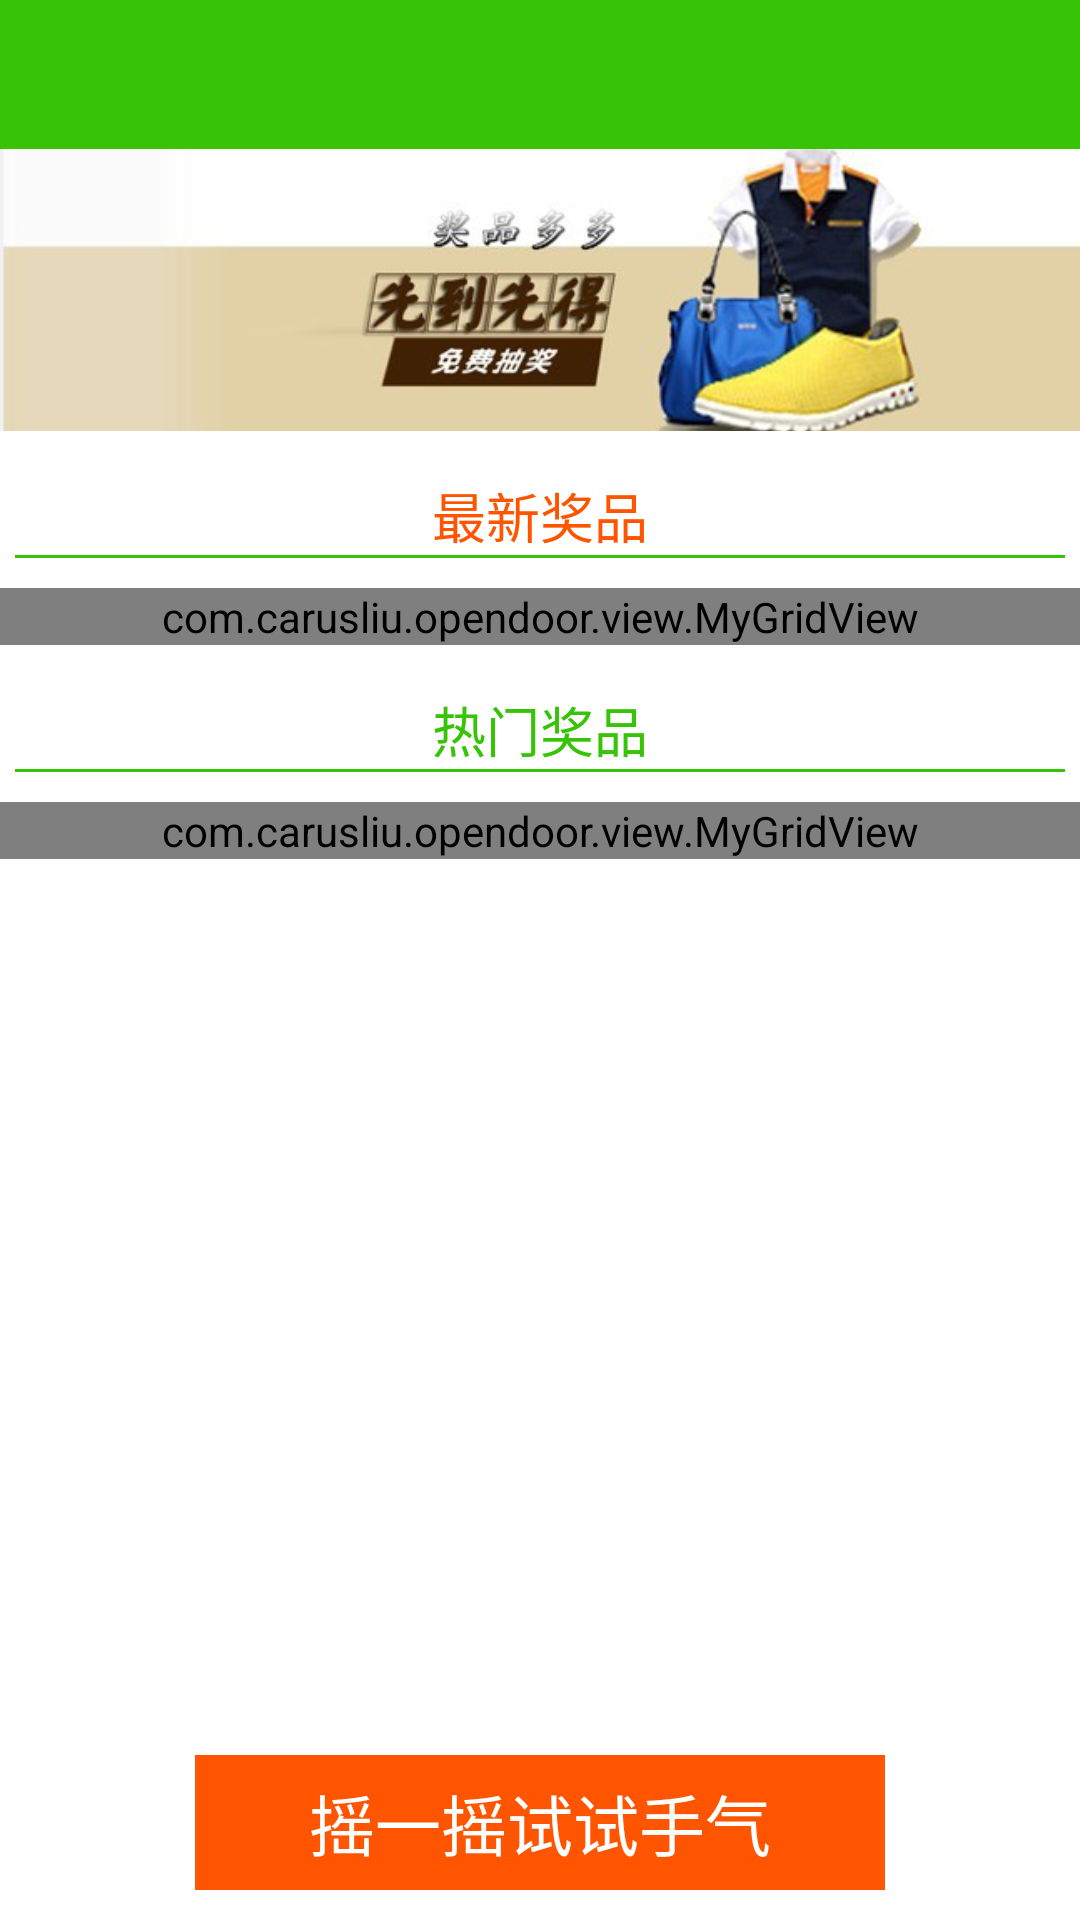

Layout XML and referenced resources for this Android screen:
<!-- AndroidManifest.xml: activity theme android:Theme.NoTitleBar -->
<!-- res/layout/activity_main.xml -->
<RelativeLayout xmlns:android="http://schemas.android.com/apk/res/android"
    xmlns:tools="http://schemas.android.com/tools"
    android:layout_width="match_parent"
    android:layout_height="match_parent"
    android:background="@color/white"
    tools:context=".MainActivity" >

    <include
        android:id="@+id/include1"
        layout="@layout/carguard_activity_top" />

    <ScrollView
        android:layout_width="match_parent"
        android:layout_height="match_parent"
        android:layout_below="@+id/include1"
        android:layout_marginBottom="65dp"
        android:scrollbars="@null" >

        <LinearLayout
            android:layout_width="match_parent"
            android:layout_height="match_parent"
            android:orientation="vertical" >

            <ImageView
                android:id="@+id/home_ad_image"
                android:layout_width="match_parent"
                android:layout_height="94dp"
                android:scaleType="centerCrop"
                android:src="@drawable/home_ad" />

            <TextView
                android:id="@+id/textView1"
                android:layout_width="wrap_content"
                android:layout_height="wrap_content"
                android:layout_gravity="center_horizontal"
                android:layout_marginTop="15dp"
                android:text="最新奖品"
                android:textColor="#FF5500"
                android:textSize="18sp" />

            <View
                android:layout_width="fill_parent"
                android:layout_height="1dp"
                android:layout_marginLeft="5dp"
                android:layout_marginRight="5dp"
                android:background="@color/hint_blue" />

            <com.example.opendoor.view.MyGridView
                android:id="@+id/grid_super_prize"
                android:layout_width="fill_parent"
                android:layout_height="wrap_content"
                android:gravity="center"
                android:layout_marginTop="10dp"
                android:horizontalSpacing="10dp"
                android:numColumns="4"
                android:verticalSpacing="10dp" />

            <TextView
                android:id="@+id/textView2"
                android:layout_width="wrap_content"
                android:layout_height="wrap_content"
                android:layout_gravity="center_horizontal"
                android:layout_marginTop="15dp"
                android:text="热门奖品"
                android:textColor="@color/hint_blue"
                android:textSize="18sp" />

            <View
                android:layout_width="fill_parent"
                android:layout_height="1dp"
                android:layout_marginLeft="5dp"
                android:layout_marginRight="5dp"
                android:background="@color/hint_blue" />

            <com.example.opendoor.view.MyGridView
                android:id="@+id/grid_hot_prize"
                android:layout_width="fill_parent"
                android:layout_height="wrap_content"
                android:gravity="center"
                android:layout_marginTop="10dp"
                android:horizontalSpacing="10dp"
                android:layout_marginBottom="20dp"
                android:numColumns="4"
                android:verticalSpacing="10dp" />
        </LinearLayout>
    </ScrollView>

    <Button
        android:id="@+id/btn_shake"
        android:layout_width="230dp"
        android:layout_height="45dp"
        android:layout_alignParentBottom="true"
        android:layout_centerHorizontal="true"
        android:layout_marginBottom="10dp"
        android:background="#FF5500"
        android:text="摇一摇试试手气"
        android:textColor="#FFFFFF"
        android:textSize="22sp" />

</RelativeLayout>
<!-- res/layout/carguard_activity_top.xml (included above) -->
<?xml version="1.0" encoding="utf-8"?>
<RelativeLayout xmlns:android="http://schemas.android.com/apk/res/android"
    android:layout_width="fill_parent"
    android:layout_height="49.5dp"
    android:background="@color/hint_blue" >

    <TextView
        android:id="@+id/btn_left"
        android:layout_width="wrap_content"
        android:layout_height="wrap_content"
        android:layout_centerVertical="true"
        android:layout_marginLeft="10dp"
        android:textSize="18sp" 
        android:textColor="@color/white"/>

    <TextView
        android:id="@+id/tv_center"
        android:layout_width="wrap_content"
        android:layout_height="wrap_content"
        android:layout_centerHorizontal="true"
        android:layout_centerVertical="true"
        android:layout_marginBottom="32dp"
        android:layout_marginTop="22dp"
        android:textColor="@color/white"
        android:textSize="20sp" />

    <TextView
        android:id="@+id/btn_right"
        android:layout_width="wrap_content"
        android:layout_height="wrap_content"
        android:layout_alignParentRight="true"
        android:layout_centerVertical="true"
        android:layout_marginRight="10dp"
        android:textSize="18sp" 
        android:textColor="@color/white"
        />

</RelativeLayout>
<!-- resources referenced by this layout -->
<resources>
  <color name="hint_blue">#37c407</color>
  <color name="white">#ffffff</color>
  <!-- drawable home_ad: png bitmap (drawable-hdpi, 79631 bytes) -->
</resources>
